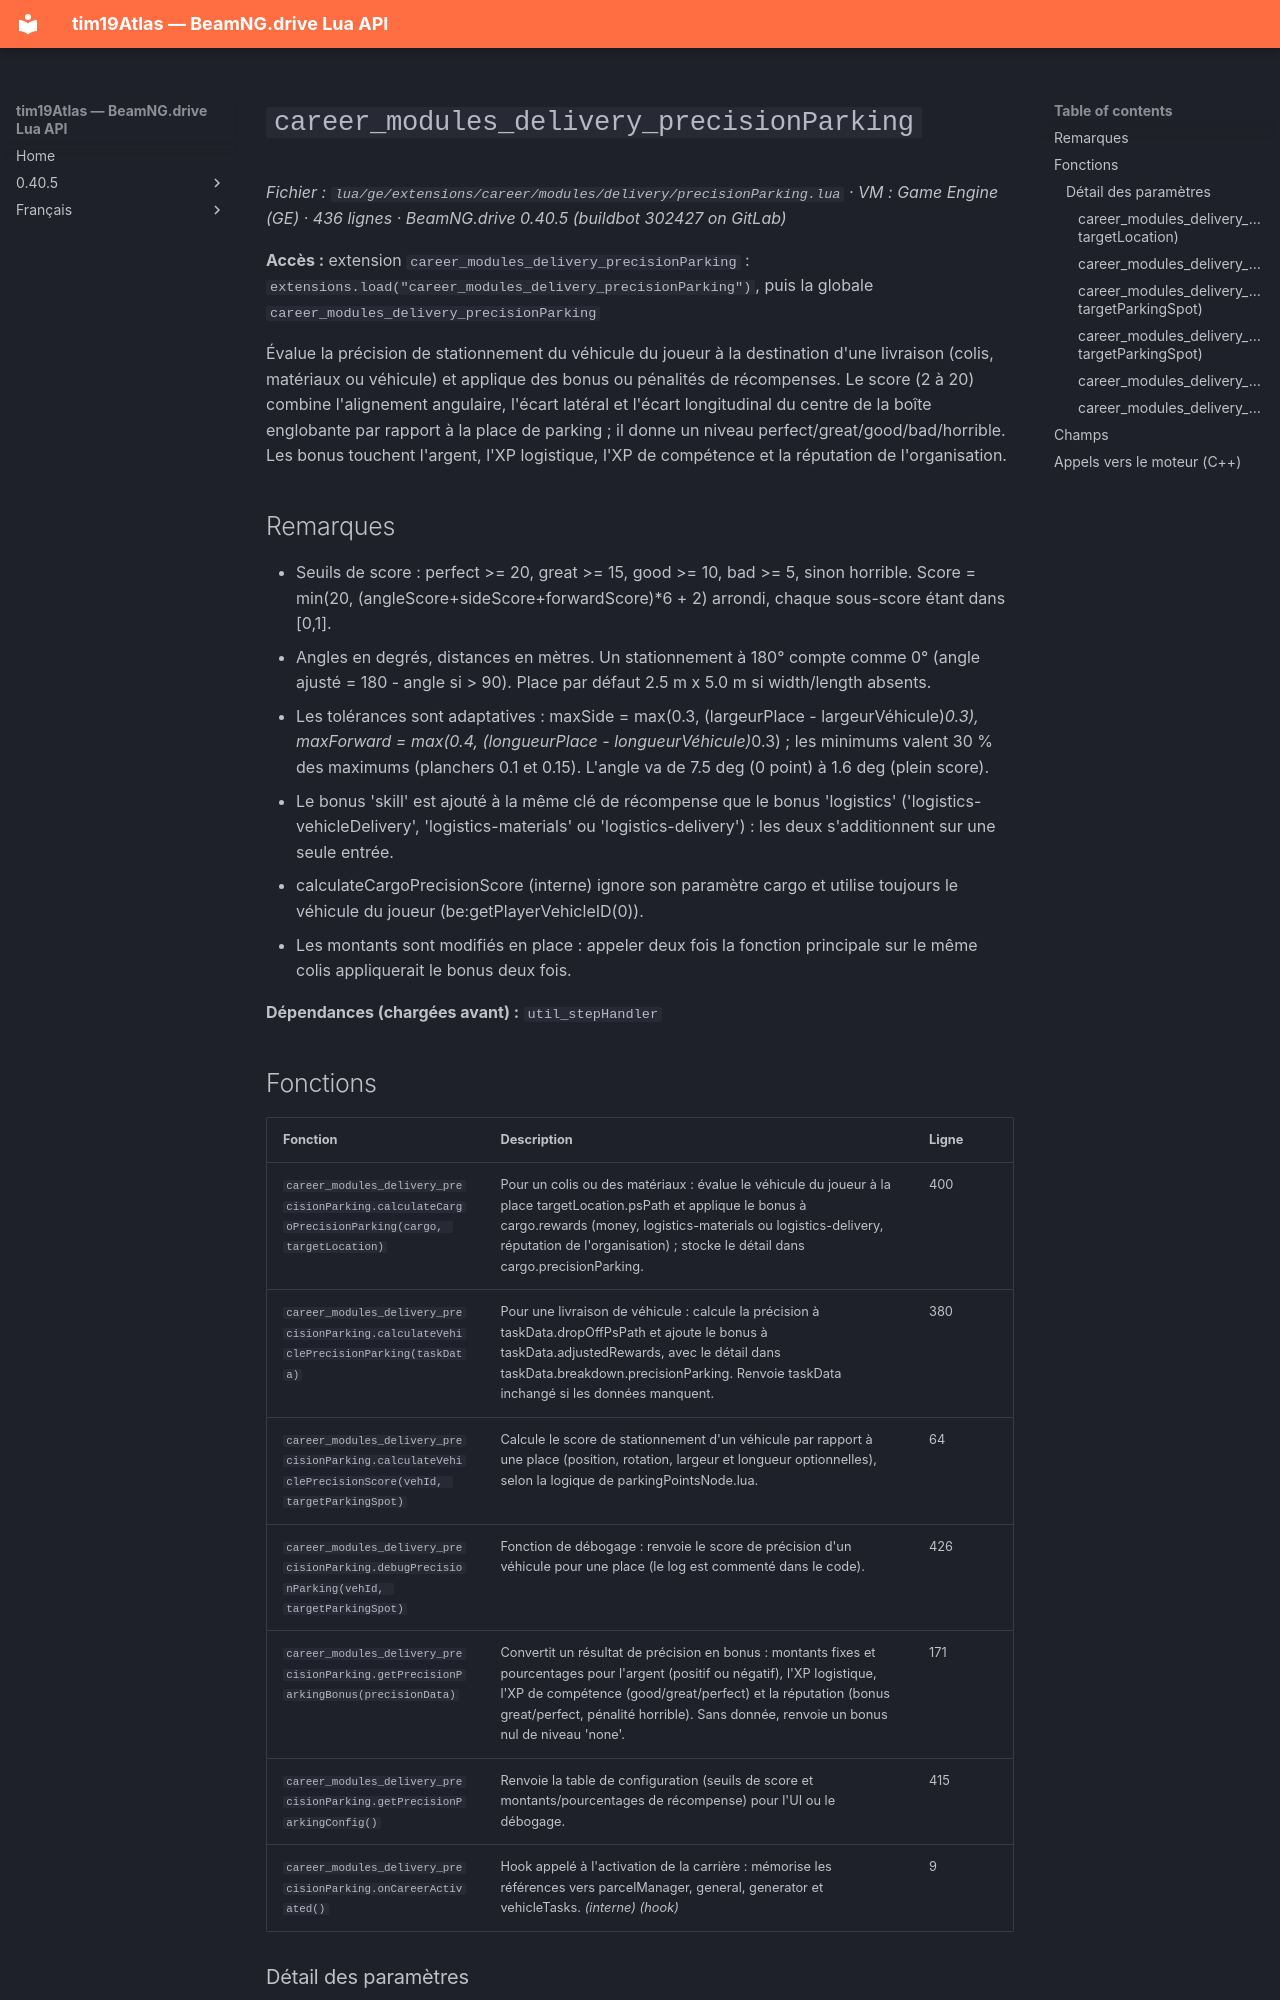

repository: Tim0219800/beamng-lua-atlas · page: fr/0.40.5/ge/extensions/career/modules/delivery/precisionParking.html · generator: mkdocs

# `career_modules_delivery_precisionParking`

*Fichier : `lua/ge/extensions/career/modules/delivery/precisionParking.lua` · VM : Game Engine (GE) · 436 lignes · BeamNG.drive 0.40.5 (buildbot 302427 on GitLab)*

**Accès :** extension `career_modules_delivery_precisionParking` : `extensions.load("career_modules_delivery_precisionParking")`, puis la globale `career_modules_delivery_precisionParking`

Évalue la précision de stationnement du véhicule du joueur à la destination d'une livraison (colis, matériaux ou véhicule) et applique des bonus ou pénalités de récompenses. Le score (2 à 20) combine l'alignement angulaire, l'écart latéral et l'écart longitudinal du centre de la boîte englobante par rapport à la place de parking ; il donne un niveau perfect/great/good/bad/horrible. Les bonus touchent l'argent, l'XP logistique, l'XP de compétence et la réputation de l'organisation.

## Remarques

- Seuils de score : perfect >= 20, great >= 15, good >= 10, bad >= 5, sinon horrible. Score = min(20, (angleScore+sideScore+forwardScore)*6 + 2) arrondi, chaque sous-score étant dans [0,1].
- Angles en degrés, distances en mètres. Un stationnement à 180° compte comme 0° (angle ajusté = 180 - angle si > 90). Place par défaut 2.5 m x 5.0 m si width/length absents.
- Les tolérances sont adaptatives : maxSide = max(0.3, (largeurPlace - largeurVéhicule)*0.3), maxForward = max(0.4, (longueurPlace - longueurVéhicule)*0.3) ; les minimums valent 30 % des maximums (planchers 0.1 et 0.15). L'angle va de 7.5 deg (0 point) à 1.6 deg (plein score).
- Le bonus 'skill' est ajouté à la même clé de récompense que le bonus 'logistics' ('logistics-vehicleDelivery', 'logistics-materials' ou 'logistics-delivery') : les deux s'additionnent sur une seule entrée.
- calculateCargoPrecisionScore (interne) ignore son paramètre cargo et utilise toujours le véhicule du joueur (be:getPlayerVehicleID(0)).
- Les montants sont modifiés en place : appeler deux fois la fonction principale sur le même colis appliquerait le bonus deux fois.

**Dépendances (chargées avant) :** `util_stepHandler`
